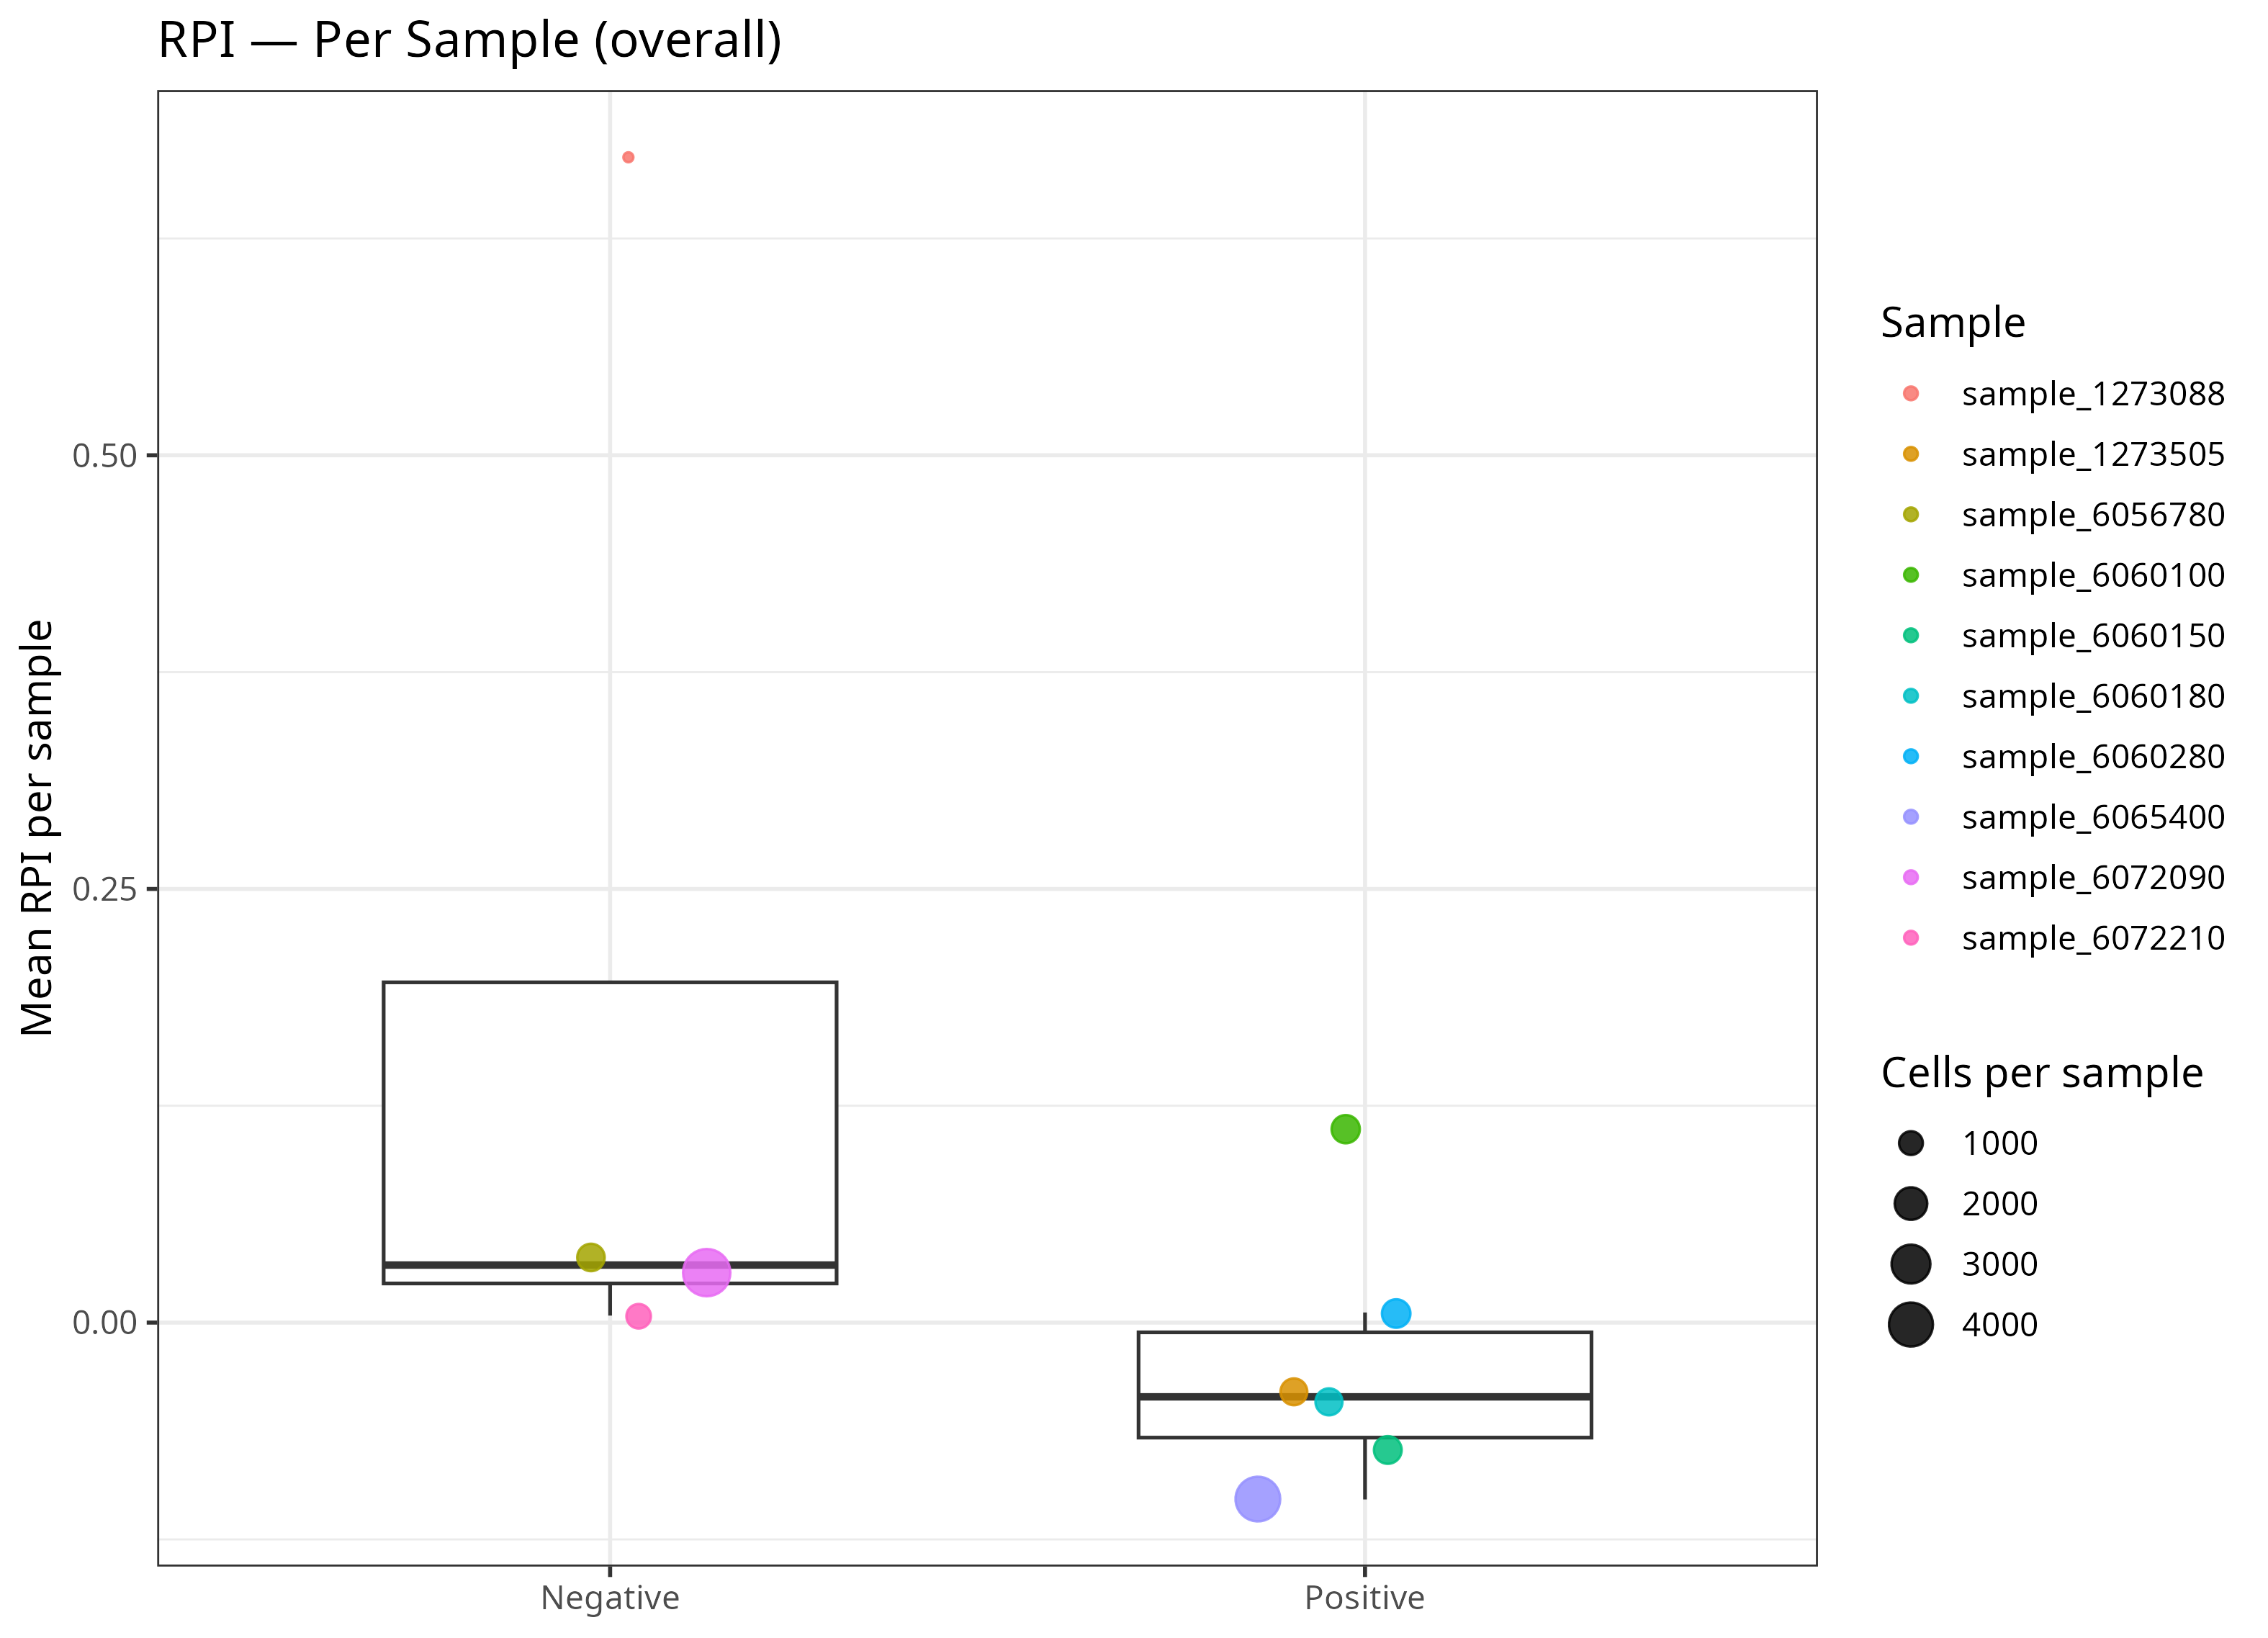

Data behind this chart, as committed beside it:
Sample, Mean, SD, NCells, Group
sample_1273088, 0.6718, 0.7087, 410, Negative
sample_1273505, -0.03993, 0.6482, 1288, Positive
sample_6056780, 0.03759, 0.6298, 1355, Negative
sample_6060100, 0.1114, 0.6509, 1443, Positive
sample_6060150, -0.07319, 0.6249, 1388, Positive
sample_6060180, -0.04569, 0.642, 1306, Positive
sample_6060280, 0.005808, 0.6847, 1469, Positive
sample_6065400, -0.102, 0.7142, 4150, Positive
sample_6072090, 0.02873, 0.6236, 4728, Negative
sample_6072210, 0.004038, 0.6069, 1063, Negative
